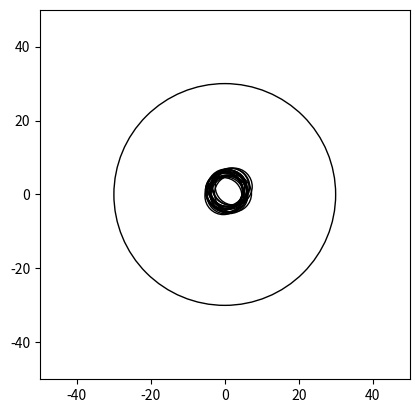

The script that saved this image:
# encoding: utf-8
"""
[redacted]
@contact: [email redacted]
@file: demo.py
@time: 6/2/21 10:49 AM
@desc:
"""

import numpy as np
from random import uniform
from matplotlib import animation
import matplotlib.pyplot as plt


class Circle:
    def __init__(self, x, y, radius):
        self.r = radius
        self.acceleration = np.array([0, 0])
        self.velocity = np.array([uniform(0, 1),  # v0
                                  uniform(0, 1)])
        self.position = np.array([x, y])

    @property
    def x(self):
        return self.position[0]

    @property
    def y(self):
        return self.position[1]

    def apply_force(self, force):
        # assume m=1, then acceleration=force
        self.acceleration = np.add(self.acceleration, force)

    def update(self):
        # assume t=1, then v=v0+a*1
        self.velocity = np.add(self.velocity, self.acceleration)
        # x=x0+v*1
        self.position = np.add(self.position, self.velocity)
        self.acceleration *= 0


class Pack:
    def __init__(self, radius, list_circles):

        self.iter = 0
        self.list_circles = list_circles  # list(Circle)
        self.r = radius  # a circle center at origin point
        # [n_c, 1, 2] denote the force of collision with neighbors, added by each separate force.
        self.list_separate_forces = [np.array([0, 0])] * len(self.list_circles)
        self.list_near_circle = [0] * len(self.list_circles)  # denote num of neighbors of each circle
        self.wait = True

    @property
    def get_list_circle(self):
        return self.list_circles

    def _normalize(self, v):
        norm = np.linalg.norm(v)
        if norm == 0:
            return v
        return v / norm

    def run(self):
        # run one times, called externally like by matplotlib.animation
        self.iter += 1
        for circle in self.list_circles:
            self.check_borders(circle)
            self.check_circle_positions(circle)
            self.apply_separation_forces_to_circle(circle)
            print(circle.position)
        print("\n")

    def check_borders(self, circle):
        # determined the circle how to move
        d = np.sqrt(circle.x ** 2 + circle.y ** 2)
        if d >= self.r - circle.r:
            vr = self._normalize(circle.velocity) * circle.r  # unit orientation * r
            # P1 is collision point between circle and container
            P1x = circle.x + vr[0]
            P1y = circle.y + vr[1]
            P1 = np.array([P1x, P1y])

            # Normal vector
            n_v = -1 * self._normalize(P1)  # orientation of elastic force which perpendicular to collision surface

            u = np.dot(circle.velocity, n_v) * n_v  # magnitude of elastic force: projection * n_v, relate to v
            w = np.subtract(circle.velocity, u)
            # ???????????????
            circle.velocity = np.subtract(w, u)

            circle.update()

    def check_circle_positions(self, circle):
        # determined the circle when to stop
        i = self.list_circles.index(circle)

        # for neighbour in list_neighbours:
        # ot a full loop; if we had two full loops, we'd compare every
        # particle to every other particle twice over (and compare each
        # particle to itself)
        for neighbour in self.list_circles[i + 1:]:

            d = self._distance_circles(circle, neighbour)

            if d < (circle.r + neighbour.r):
                # keep it moving
                return
        # if no-touching with others then let it rest
        circle.velocity[0] = 0
        circle.velocity[1] = 0

    def _get_separation_force(self, c1, c2):
        steer = np.array([0, 0])

        d = self._distance_circles(c1, c2)

        if 0 < d < (c1.r + c2.r):
            # orientate to c1, means the force of c1, and the force of c2 is opposite
            diff = np.subtract(c1.position, c2.position)
            diff = self._normalize(diff)  # orientation
            # ??????????????????
            diff = np.divide(diff, 1 / d**2)  # magnitude of force is related to distance
            steer = np.add(steer, diff)
        return steer

    def _distance_circles(self, c1, c2):
        x1, y1 = c1.x, c1.y
        x2, y2 = c2.x, c2.y
        dist = np.sqrt((x2 - x1)**2 + (y2 - y1)**2)
        return dist

    def apply_separation_forces_to_circle(self, circle):
        i = self.list_circles.index(circle)

        for neighbour in self.list_circles[i + 1:]:
            j = self.list_circles.index(neighbour)
            force_ij = self._get_separation_force(circle, neighbour)

            if np.linalg.norm(force_ij) > 0:
                self.list_separate_forces[i] = np.add(self.list_separate_forces[i], force_ij)  # vector addition
                self.list_separate_forces[j] = np.subtract(self.list_separate_forces[j], force_ij)  # vector addition
                self.list_near_circle[i] += 1
                self.list_near_circle[j] += 1

        # resultant force from neighbors of this circle
        if np.linalg.norm(self.list_separate_forces[i]) > 0:
            # ??????????????
            self.list_separate_forces[i] = np.subtract(self.list_separate_forces[i], circle.velocity)

        if self.list_near_circle[i] > 0:
            self.list_separate_forces[i] = np.divide(self.list_separate_forces[i], self.list_near_circle[i])

        separation = self.list_separate_forces[i]
        circle.apply_force(separation)
        circle.update()


list_circles = list()
for i in range(20):
    # generate new circles
    list_circles.append(Circle(0, 0, 5))
p = Pack(radius=30, list_circles=list_circles)

fig = plt.figure()
axes = fig.add_subplot(111)


def draw(i):
    patches = []
    p.run()
    fig.clf()
    circle = plt.Circle((0, 0), radius=30, fc='none', ec='k')
    plt.gca().add_patch(circle)
    plt.axis('scaled')
    plt.xlim(-50, 50)
    plt.ylim(-50, 50)
    for c in list_circles:
        ball = plt.Circle((c.x, c.y), radius=c.r, picker=True, fc='none', ec='k')
        patches.append(plt.gca().add_patch(ball))
    return patches


anim = animation.FuncAnimation(fig, draw,
                               frames=500, interval=2, blit=True)
axes.set_aspect(1)
plt.show()

# anim.save('line2.gif', dpi=80, writer='imagemagick')
